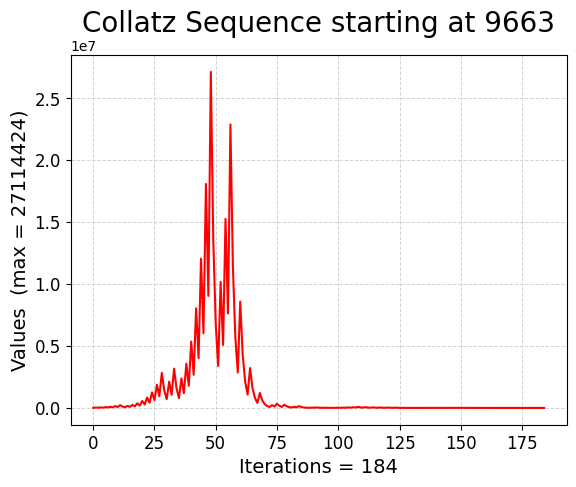

Reproduce this figure in Python.
import matplotlib.pyplot as plt
import numpy as np

# Fonts
plt.rcParams['font.family'] = 'KaTeX_Main'
plt.rcParams['mathtext.fontset'] = 'cm'

title_fontsize = 20
label_fontsize = 14
ticks_fontsize = 12

fig, ax = plt.subplots()
ax.tick_params(axis="both", labelsize=ticks_fontsize)
ax.grid(True, color="lightgray", linestyle="--", linewidth=0.7)



def main():
    plot_sequence([9663])
    # max_val = 0
    # num = 2
    # for i in range(1, 10000+1):
    #     seq = collatz_sequence(i)
    #     if max(seq) > max_val:
    #         max_val = max(seq)
    #         num = i
    # print(num, max_val)



def collatz_sequence(n: int) -> list[int]:
    if n <=0 or not isinstance(n, int):
        print(f"Invalid number. Must be positive integer.")
        return []

    result = [n]
    while n != 1:
        n = n // 2 if n % 2 == 0 else 3*n + 1
        result.append(n)
    return result



def plot_sequence(numbers: list[int]) -> None:
    if any(n <= 0 or not isinstance(n, int) for n in numbers):
        print("Invalid input list. Must contain positive integers.")
        return

    line_color = "red" if len(numbers) == 1 else None

    for num in numbers:
        y = collatz_sequence(num)
        x = [i for i in range(len(y))]
        ax.plot(x, y, marker="", linestyle="-", color=line_color)

    if len(numbers) == 1:
        ax.set_title(f"Collatz Sequence starting at {numbers[0]}", fontsize=title_fontsize)
        ax.set_xlabel(f"Iterations = {len(y)-1}", fontsize=label_fontsize)
        ax.set_ylabel(f"Values  (max = {max(y)})", fontsize=label_fontsize)
    else:
        ax.set_title(f"Collatz Sequence", fontsize=title_fontsize)
        ax.set_xlabel(f"Iterations", fontsize=label_fontsize)
        ax.set_ylabel(f"Values", fontsize=label_fontsize)

    plt.show()












if __name__ == "__main__":
    main()